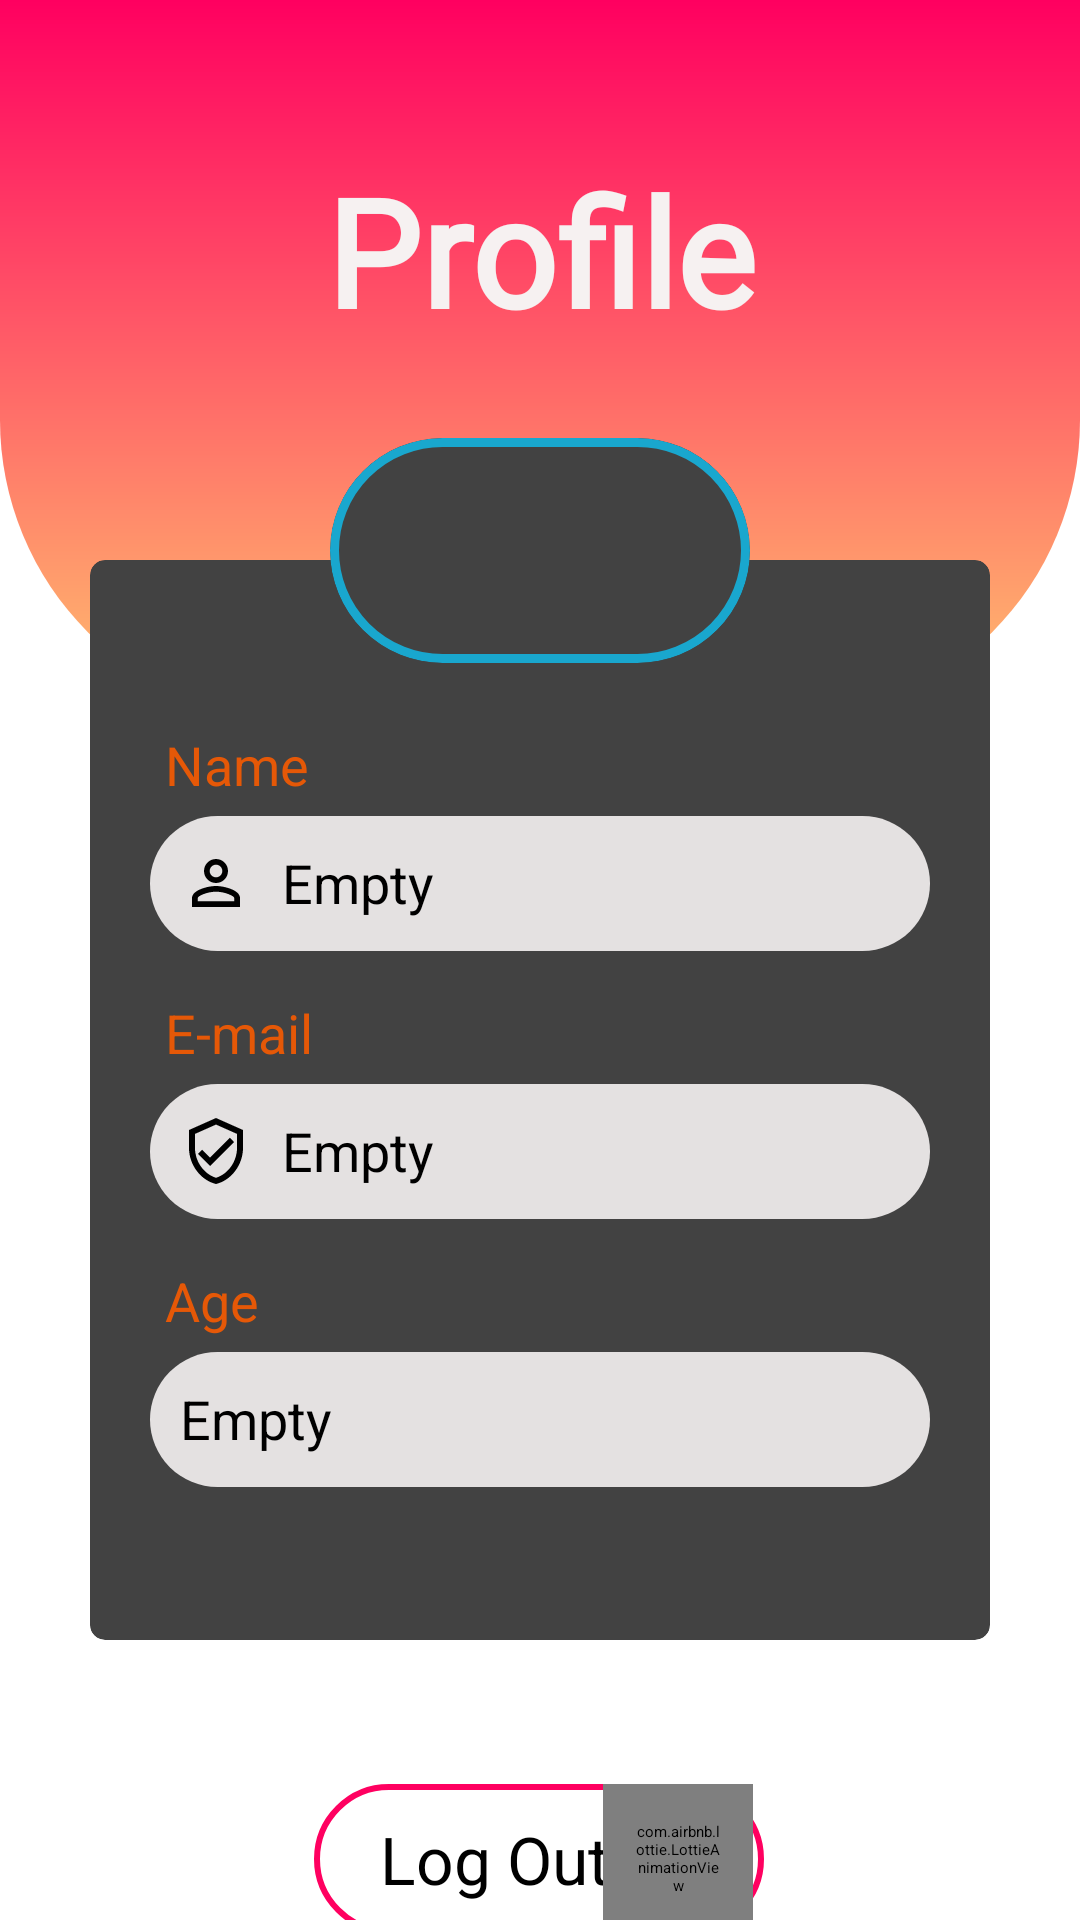

Here is an Android app screen rendered from its layout file. Give the layout XML and the strings, colors and styles it references.
<!-- AndroidManifest.xml: application theme Theme.ConnectMe -->
<!-- res/layout/register_userprofile_activity.xml -->
<?xml version="1.0" encoding="utf-8"?>
<androidx.constraintlayout.widget.ConstraintLayout
    xmlns:android="http://schemas.android.com/apk/res/android"
    xmlns:app="http://schemas.android.com/apk/res-auto"
    xmlns:tools="http://schemas.android.com/tools"
    xmlns:card_view="http://schemas.android.com/apk/res-auto"
    android:layout_width="match_parent"
    android:layout_height="match_parent"
    android:orientation="vertical"
    android:background="@color/white"
    tools:context=".RegisterUserProfileActivity">

    <LinearLayout
        android:id="@+id/mainlinearlayout"
        android:layout_width="match_parent"
        android:layout_height="240dp"
        android:background="@drawable/topbackgroundmainprofile"
        app:layout_constraintEnd_toEndOf="parent"
        app:layout_constraintStart_toStartOf="parent"
        app:layout_constraintTop_toTopOf="parent"
        tools:ignore="MissingConstraints"
        android:orientation="horizontal"></LinearLayout>

    <TextView
        android:id="@+id/apptextview"
        android:layout_width="match_parent"
        android:layout_height="wrap_content"
        android:layout_marginTop="40dp"
        android:fontFamily="@font/abril_fatface"
        android:padding="10dp"
        android:text="Profile"
        android:textAlignment="center"
        android:textColor="#F6F1F1"
        android:textSize="50dp"
        android:textStyle="bold"
        app:layout_constraintEnd_toEndOf="parent"
        app:layout_constraintStart_toStartOf="parent"
        app:layout_constraintTop_toTopOf="parent">

    </TextView>

    <androidx.cardview.widget.CardView
        android:id="@+id/logocardview"
        android:layout_width="140dp"
        android:layout_height="75dp"
        app:cardCornerRadius="50dp"
        app:cardElevation="21dp"
        app:layout_constraintBottom_toBottomOf="@+id/mainlinearlayout"
        app:layout_constraintEnd_toEndOf="@+id/logincardview"
        app:layout_constraintStart_toStartOf="@+id/logincardview"
        app:layout_constraintTop_toBottomOf="@+id/apptextview">

        <LinearLayout
            android:layout_width="match_parent"
            android:layout_height="match_parent"
            android:background="@drawable/card_background"
            android:orientation="vertical">

            <ImageView
                android:id="@+id/registerphoto"
                android:layout_width="match_parent"
                android:layout_height="match_parent"
                android:padding="15dp"
                android:src="@drawable/man" />

            <TextView
                android:layout_width="match_parent"
                android:layout_height="wrap_content"
                android:fontFamily="@font/abril_fatface"
                android:text="Sign Up!"
                android:textAlignment="center"
                android:textColor="#ffffff"
                android:textSize="30dp"
                android:textStyle="bold" />

        </LinearLayout>

    </androidx.cardview.widget.CardView>

    <androidx.cardview.widget.CardView
        android:id="@+id/logincardview"
        android:layout_width="match_parent"
        android:layout_height="360dp"
        android:layout_marginStart="30dp"
        app:cardElevation="20dp"
        android:layout_marginTop="60dp"
        app:cardCornerRadius="5dp"
        android:layout_marginEnd="30dp"
        app:layout_constraintEnd_toEndOf="parent"
        app:layout_constraintStart_toStartOf="parent"
        app:layout_constraintTop_toBottomOf="@+id/apptextview" >

        <LinearLayout
            android:layout_width="match_parent"
            android:layout_height="match_parent"
            android:gravity="center"
            android:padding="20dp"
            android:orientation="vertical">

            <TextView
                android:layout_width="match_parent"
                android:layout_height="wrap_content"
                android:text="Name"
                android:padding="5dp"
                android:textColor="#E55807"
                android:textSize="18dp"/>


            <TextView
                android:id="@+id/name"
                android:layout_width="match_parent"
                android:layout_height="45dp"
                android:background="@drawable/edittext_background"
                android:drawableStart="@drawable/name"
                android:drawablePadding="10dp"
                android:ems="10"
                android:padding="10dp"
                android:text="Empty"
                android:textColor="@color/black"
                android:textSize="18dp"
                app:layout_constraintBottom_toBottomOf="parent"
                app:layout_constraintEnd_toEndOf="parent"
                app:layout_constraintHorizontal_bias="0.509"
                app:layout_constraintStart_toStartOf="parent"
                app:layout_constraintTop_toTopOf="parent"
                app:layout_constraintVertical_bias="0.535" />

            <TextView
                android:layout_width="match_parent"
                android:layout_height="wrap_content"
                android:layout_marginTop="10dp"
                android:padding="5dp"
                android:text="E-mail"
                android:textColor="#E55807"
                android:textSize="18dp" />

            <TextView
                android:id="@+id/email"
                android:layout_width="match_parent"
                android:layout_height="45dp"
                android:background="@drawable/edittext_background"
                android:drawableStart="@drawable/user"
                android:drawablePadding="10dp"
                android:longClickable="false"
                android:padding="10dp"
                android:text="Empty"
                android:textColor="@color/black"
                android:textSize="18dp"
                app:layout_constraintBottom_toBottomOf="parent"
                app:layout_constraintEnd_toEndOf="parent"
                app:layout_constraintHorizontal_bias="0.509"
                app:layout_constraintStart_toStartOf="parent"
                app:layout_constraintTop_toTopOf="parent"
                app:layout_constraintVertical_bias="0.617" />

            <TextView
                android:layout_width="match_parent"
                android:layout_height="wrap_content"
                android:layout_marginTop="10dp"
                android:padding="5dp"
                android:text="Age"
                android:textColor="#E55807"
                android:textSize="18dp" />

            <TextView
                android:id="@+id/age"
                android:layout_width="match_parent"
                android:layout_height="45dp"
                android:background="@drawable/edittext_background"
                android:drawableStart="@drawable/age"
                android:drawablePadding="10dp"
                android:longClickable="false"
                android:padding="10dp"
                android:text="Empty"
                android:textColor="@color/black"
                android:textSize="18dp"
                app:layout_constraintBottom_toBottomOf="parent"
                app:layout_constraintEnd_toEndOf="parent"
                app:layout_constraintHorizontal_bias="0.509"
                app:layout_constraintStart_toStartOf="parent"
                app:layout_constraintTop_toTopOf="parent"
                app:layout_constraintVertical_bias="0.617" />


        </LinearLayout>
    </androidx.cardview.widget.CardView>


    <androidx.constraintlayout.widget.ConstraintLayout
        android:id="@+id/cardView7"
        android:layout_width="150dp"
        android:layout_height="50dp"
        android:layout_marginTop="48dp"
        android:background="@drawable/register_button"
        app:layout_constraintEnd_toEndOf="@+id/logincardview"
        app:layout_constraintHorizontal_bias="0.497"
        app:layout_constraintStart_toStartOf="@+id/logincardview"
        app:layout_constraintTop_toBottomOf="@+id/logincardview">

        <TextView
            android:id="@+id/logout02"
            android:layout_width="wrap_content"
            android:layout_height="wrap_content"
            android:layout_marginEnd="30dp"
            android:text="Log Out"
            android:textColor="@color/black"
            android:textSize="22dp"
            app:layout_constraintBottom_toBottomOf="parent"
            app:layout_constraintEnd_toEndOf="parent"
            app:layout_constraintHorizontal_bias="0.506"
            app:layout_constraintStart_toStartOf="parent"
            app:layout_constraintTop_toTopOf="parent" />

        <com.airbnb.lottie.LottieAnimationView
            android:layout_width="50dp"
            android:layout_height="50dp"
            android:layout_marginEnd="6dp"
            android:padding="10dp"
            app:layout_constraintBottom_toBottomOf="parent"
            app:layout_constraintEnd_toEndOf="parent"
            app:layout_constraintStart_toEndOf="@+id/logout02"
            app:layout_constraintTop_toTopOf="parent"
            app:lottie_autoPlay="true"
            app:lottie_fileName="Arrow-register.json"
            app:lottie_loop="true" />


    </androidx.constraintlayout.widget.ConstraintLayout>


</androidx.constraintlayout.widget.ConstraintLayout>
<!-- resources referenced by this layout -->
<resources>
  <color name="black">#000000</color>
  <color name="white">#FFFFFFFF</color>
  <!-- drawable card_background (drawable) -->
  <?xml version="1.0" encoding="utf-8"?>
  <shape xmlns:android="http://schemas.android.com/apk/res/android"
      android:shape="rectangle">
  
      <stroke
          android:width="3dp"
          android:color="@color/primary"/>
      <corners
          android:radius="50dp"/>
  
  </shape>
  <!-- drawable edittext_background (drawable) -->
  <?xml version="1.0" encoding="utf-8"?>
  <shape xmlns:android="http://schemas.android.com/apk/res/android">
  <solid android:color="#E4E1E1"/>
      <corners android:radius="50dp"/>
  </shape>
  <!-- drawable name (drawable) -->
  <vector android:height="24dp" android:tint="#000000"
      android:viewportHeight="24" android:viewportWidth="24"
      android:width="24dp" xmlns:android="http://schemas.android.com/apk/res/android">
      <path android:fillColor="@android:color/white" android:pathData="M12,5.9c1.16,0 2.1,0.94 2.1,2.1s-0.94,2.1 -2.1,2.1S9.9,9.16 9.9,8s0.94,-2.1 2.1,-2.1m0,9c2.97,0 6.1,1.46 6.1,2.1v1.1L5.9,18.1L5.9,17c0,-0.64 3.13,-2.1 6.1,-2.1M12,4C9.79,4 8,5.79 8,8s1.79,4 4,4 4,-1.79 4,-4 -1.79,-4 -4,-4zM12,13c-2.67,0 -8,1.34 -8,4v3h16v-3c0,-2.66 -5.33,-4 -8,-4z"/>
  </vector>
  <!-- drawable register_button (drawable) -->
  <?xml version="1.0" encoding="utf-8"?>
  <shape xmlns:android="http://schemas.android.com/apk/res/android"
      android:shape="rectangle">
  
      <stroke
          android:width="2dp"
          android:color="#FF0060"
          />
  
      <corners
          android:radius="100dp"
          />
  
  </shape>
  <!-- drawable topbackgroundmainprofile (drawable) -->
  <?xml version="1.0" encoding="utf-8"?>
  <shape xmlns:android="http://schemas.android.com/apk/res/android">
  
      <gradient
          android:startColor="#FF0060"
          android:endColor="#FFC26F"
          android:angle="120">
      </gradient>
  
      <corners
          android:bottomLeftRadius="100dp"
          android:bottomRightRadius="100dp">
      </corners>
  
  </shape>
  <!-- drawable user (drawable) -->
  <vector android:height="24dp" android:tint="#000000"
      android:viewportHeight="24" android:viewportWidth="24"
      android:width="24dp" xmlns:android="http://schemas.android.com/apk/res/android">
      <path android:fillColor="@android:color/white" android:pathData="M12,1L3,5v6c0,5.55 3.84,10.74 9,12 5.16,-1.26 9,-6.45 9,-12L21,5l-9,-4zM19,11c0,4.52 -2.98,8.69 -7,9.93 -4.02,-1.24 -7,-5.41 -7,-9.93L5,6.3l7,-3.11 7,3.11L19,11zM7.41,11.59L6,13l4,4 8,-8 -1.41,-1.42L10,14.17z"/>
  </vector>
  <style name="Theme.ConnectMe" parent="Base.Theme.SocialMediaLogin" />
  <color name="primary">#19A7CE</color>
  <style name="Base.Theme.SocialMediaLogin" parent="Theme.AppCompat.Light.NoActionBar">
          
          <item name="android:statusBarColor">@color/black</item>
          <item name="android:navigationBarColor">#191414</item>
          
      </style>
</resources>
